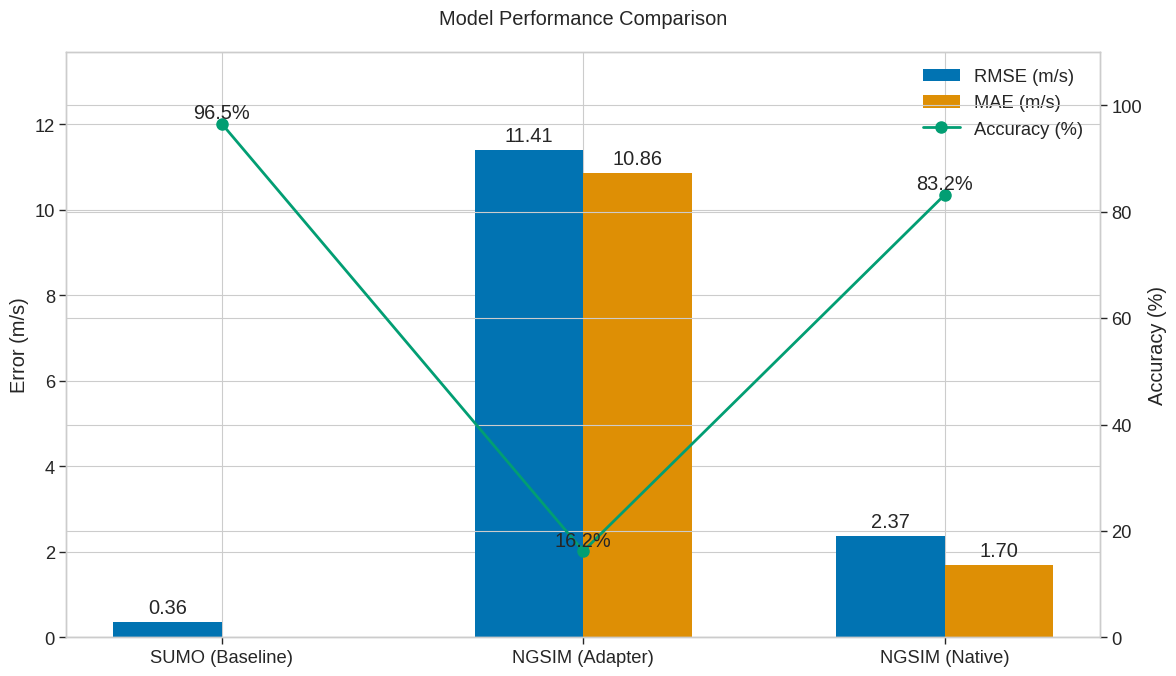
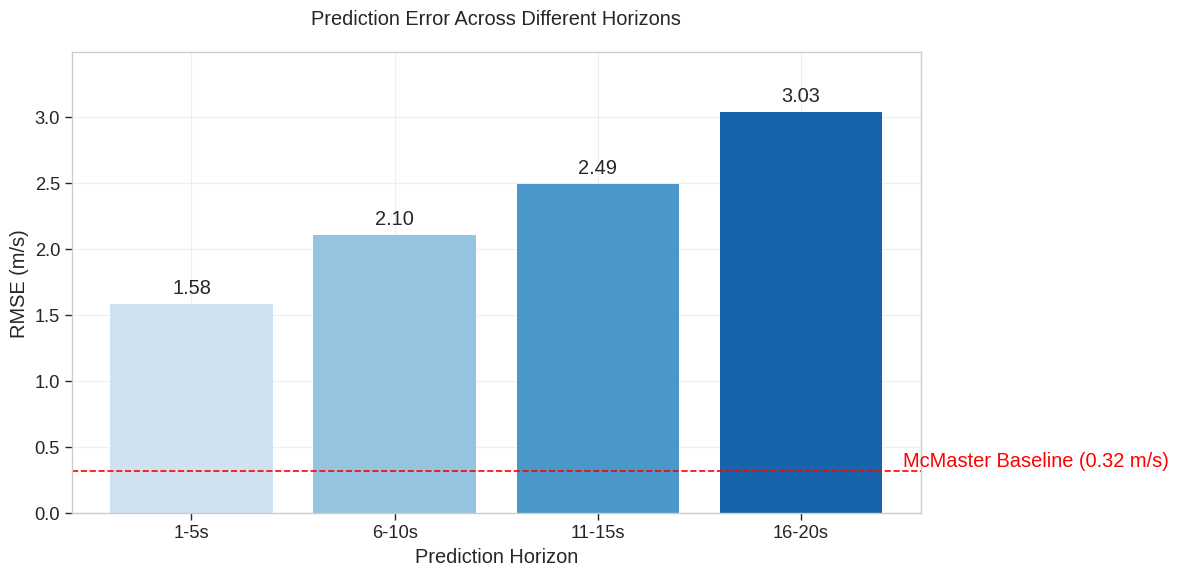
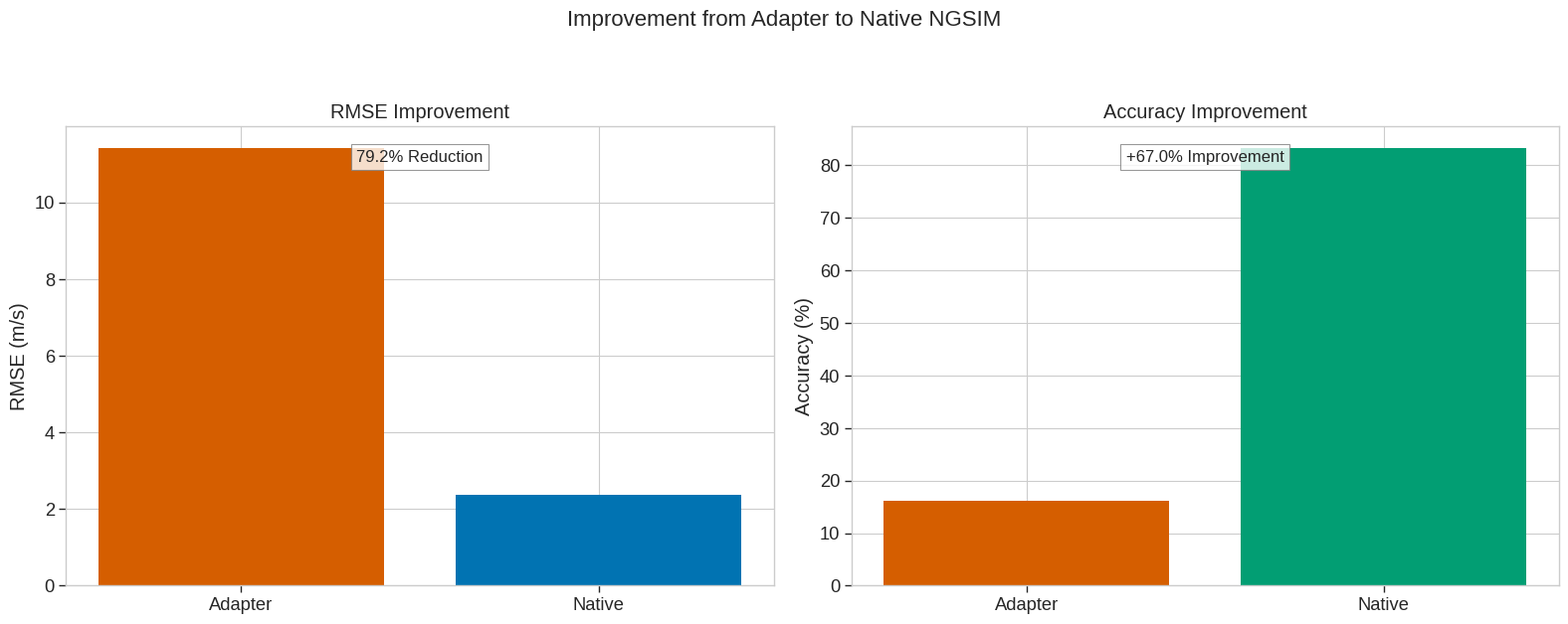
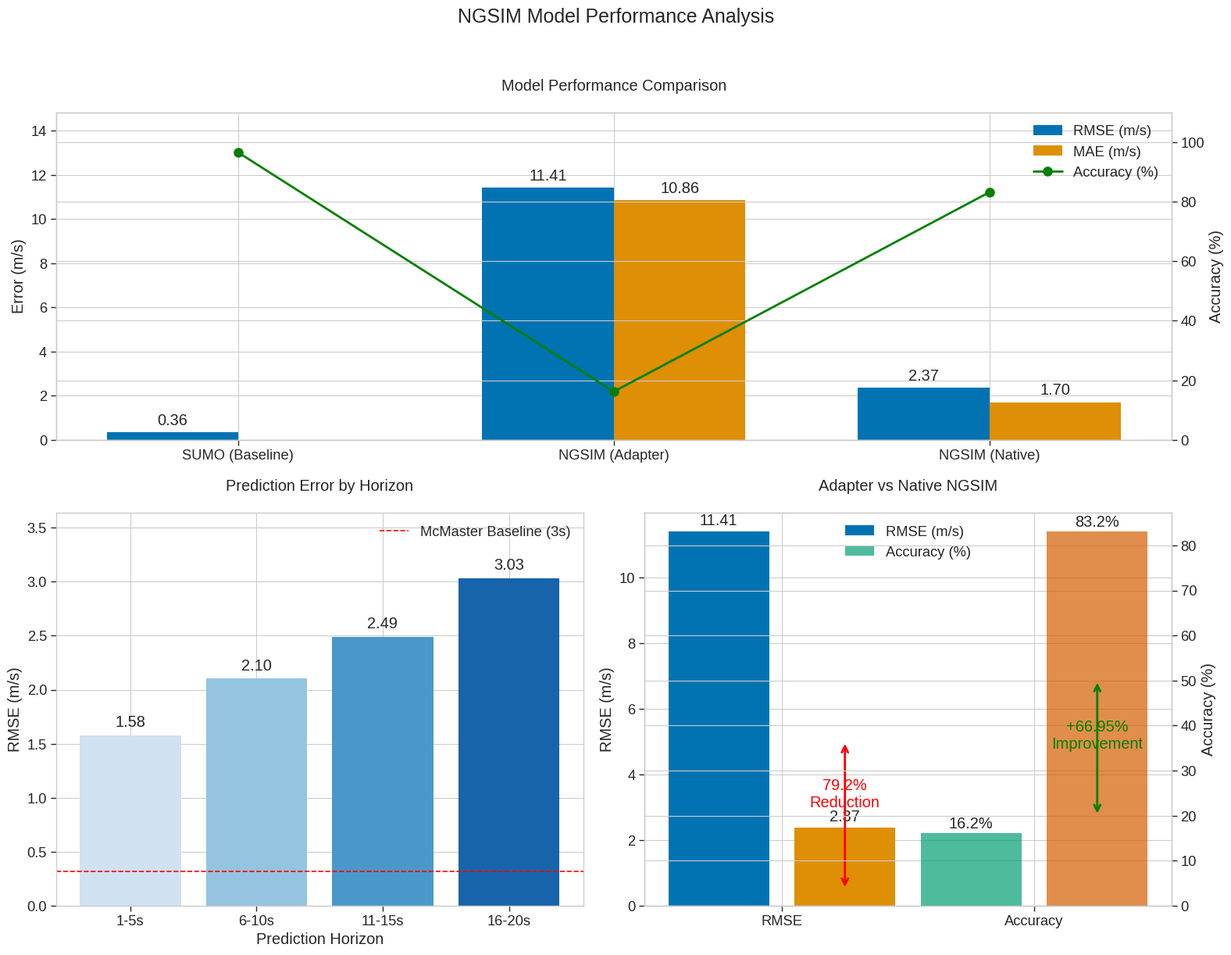

Recreate these plots in Python, in order.
import os
import numpy as np
import matplotlib.pyplot as plt
import seaborn as sns
from pathlib import Path
import json
from matplotlib.ticker import MaxNLocator

# Set style
plt.style.use('seaborn-v0_8-whitegrid')
sns.set_context("paper", font_scale=1.5)
sns.set_palette("colorblind")

# Create output directory
output_dir = Path("visualization_results")
output_dir.mkdir(exist_ok=True)

def load_comparison_data():
    """Load data from the comparison report."""
    data = {
        'methods': ['SUMO (Baseline)', 'NGSIM (Adapter)', 'NGSIM (Native)'],
        'rmse': [0.356, 11.410, 2.368],
        'mae': [None, 10.86, 1.703],
        'accuracy': [96.5, 16.21, 83.16]
    }
    
    horizons = ['1-5s', '6-10s', '11-15s', '16-20s']
    horizon_rmses = [1.5793, 2.1026, 2.4897, 3.0342]
    
    return data, horizons, horizon_rmses

def plot_performance_comparison(data):
    """Plot performance comparison between different methods."""
    fig, ax = plt.subplots(figsize=(12, 7))
    
    # Filter out None values for MAE
    mae_data = [x for x in data['mae'] if x is not None]
    mae_labels = [l for l, v in zip(data['methods'], data['mae']) if v is not None]
    
    # Plot RMSE and MAE
    x = np.arange(len(data['methods']))
    width = 0.3
    
    # RMSE bars
    bars1 = ax.bar(x - width/2, data['rmse'], width, label='RMSE (m/s)', 
                  color=sns.color_palette()[0])
    
    # MAE bars (only for methods with MAE data)
    bars2 = ax.bar(x[1:] + width/2, mae_data, width, label='MAE (m/s)', 
                  color=sns.color_palette()[1])
    
    # Accuracy line
    ax2 = ax.twinx()
    line = ax2.plot(x, data['accuracy'], 'o-', color=sns.color_palette()[2], 
                   linewidth=2, markersize=8, label='Accuracy (%)')
    
    # Add value labels
    for i, v in enumerate(data['rmse']):
        ax.text(i - width/2, v + 0.2, f'{v:.2f}', ha='center')
    
    for i, v in enumerate(mae_data):
        ax.text(i + 1 + width/2, v + 0.2, f'{v:.2f}', ha='center')
    
    for i, v in enumerate(data['accuracy']):
        ax2.text(i, v + 1, f'{v:.1f}%', ha='center')
    
    # Customize the plot
    ax.set_xticks(x)
    ax.set_xticklabels(data['methods'])
    ax.set_ylabel('Error (m/s)')
    ax2.set_ylabel('Accuracy (%)')
    ax.set_ylim(0, max(data['rmse']) * 1.2)
    ax2.set_ylim(0, 110)
    
    # Combine legends
    lines, labels = ax.get_legend_handles_labels()
    lines2, labels2 = ax2.get_legend_handles_labels()
    ax.legend(lines + lines2, labels + labels2, loc='upper right')
    
    plt.title('Model Performance Comparison', pad=20)
    plt.tight_layout()
    plt.savefig(output_dir / 'performance_comparison.png', dpi=300, bbox_inches='tight')
    plt.close()

def plot_horizon_analysis(horizons, rmses):
    """Plot RMSE across different prediction horizons."""
    plt.figure(figsize=(12, 6))
    
    # Plot RMSE vs horizon
    x = np.arange(len(horizons))
    bars = plt.bar(x, rmses, color=sns.color_palette("Blues", len(horizons)))
    
    # Add value labels
    for bar, rmse in zip(bars, rmses):
        height = bar.get_height()
        plt.text(bar.get_x() + bar.get_width()/2., height + 0.05,
                f'{rmse:.2f}', ha='center', va='bottom')
    
    # Add McMaster baseline
    plt.axhline(y=0.321, color='r', linestyle='--', label='McMaster Baseline (3s)')
    plt.text(len(horizons)-0.5, 0.35, 'McMaster Baseline (0.32 m/s)', color='r')
    
    # Customize the plot
    plt.xticks(x, horizons)
    plt.xlabel('Prediction Horizon')
    plt.ylabel('RMSE (m/s)')
    plt.title('Prediction Error Across Different Horizons', pad=20)
    plt.ylim(0, max(rmses) * 1.15)
    plt.grid(True, alpha=0.3)
    plt.tight_layout()
    plt.savefig(output_dir / 'horizon_analysis.png', dpi=300, bbox_inches='tight')
    plt.close()

def plot_improvement_comparison():
    """Plot the improvement from Adapter to Native NGSIM."""
    improvements = {
        'RMSE': {
            'Adapter': 11.410,
            'Native': 2.368,
            'Improvement': 9.042,
            'Improvement %': 79.2
        },
        'Accuracy': {
            'Adapter': 16.21,
            'Native': 83.16,
            'Improvement': 66.95,
            'Improvement %': 413.0
        }
    }
    
    fig, (ax1, ax2) = plt.subplots(1, 2, figsize=(16, 6))
    
    # RMSE Improvement
    ax1.bar(['Adapter', 'Native'], 
            [improvements['RMSE']['Adapter'], improvements['RMSE']['Native']],
            color=[sns.color_palette()[3], sns.color_palette()[0]])
    ax1.set_ylabel('RMSE (m/s)')
    ax1.set_title('RMSE Improvement')
    ax1.text(0.5, 0.95, f"{improvements['RMSE']['Improvement %']}% Reduction", 
             transform=ax1.transAxes, ha='center', va='top', fontsize=12,
             bbox=dict(facecolor='white', alpha=0.8, edgecolor='gray'))
    
    # Accuracy Improvement
    ax2.bar(['Adapter', 'Native'], 
            [improvements['Accuracy']['Adapter'], improvements['Accuracy']['Native']],
            color=[sns.color_palette()[3], sns.color_palette()[2]])
    ax2.set_ylabel('Accuracy (%)')
    ax2.set_title('Accuracy Improvement')
    ax2.text(0.5, 0.95, f"+{improvements['Accuracy']['Improvement']:.1f}% Improvement", 
             transform=ax2.transAxes, ha='center', va='top', fontsize=12,
             bbox=dict(facecolor='white', alpha=0.8, edgecolor='gray'))
    
    plt.suptitle('Improvement from Adapter to Native NGSIM', fontsize=16, y=1.05)
    plt.tight_layout()
    plt.savefig(output_dir / 'improvement_comparison.png', dpi=300, bbox_inches='tight')
    plt.close()

def create_summary_visualization():
    """Create a summary visualization with all key metrics."""
    data, horizons, horizon_rmses = load_comparison_data()
    
    # Create figure
    fig = plt.figure(figsize=(16, 12))
    gs = fig.add_gridspec(2, 2, height_ratios=[1, 1.2])
    
    # Performance comparison subplot
    ax1 = fig.add_subplot(gs[0, :])
    x = np.arange(len(data['methods']))
    width = 0.35
    
    # RMSE bars
    bars1 = ax1.bar(x - width/2, data['rmse'], width, label='RMSE (m/s)')
    
    # MAE bars (only for methods with MAE data)
    mae_data = [x for x in data['mae'] if x is not None]
    bars2 = ax1.bar(x[1:] + width/2, mae_data, width, label='MAE (m/s)')
    
    # Add value labels
    for bar in bars1:
        height = bar.get_height()
        ax1.text(bar.get_x() + bar.get_width()/2., height + 0.2,
                f'{height:.2f}', ha='center', va='bottom')
    
    for bar in bars2:
        height = bar.get_height()
        ax1.text(bar.get_x() + bar.get_width()/2., height + 0.2,
                f'{height:.2f}', ha='center', va='bottom')
    
    # Accuracy line
    ax1b = ax1.twinx()
    line, = ax1b.plot(x, data['accuracy'], 'o-', color='green', 
                     linewidth=2, markersize=8, label='Accuracy (%)')
    
    # Customize subplot 1
    ax1.set_xticks(x)
    ax1.set_xticklabels(data['methods'])
    ax1.set_ylabel('Error (m/s)')
    ax1.set_ylim(0, max(data['rmse']) * 1.3)
    ax1b.set_ylabel('Accuracy (%)')
    ax1b.set_ylim(0, 110)
    
    # Combine legends
    lines1, labels1 = ax1.get_legend_handles_labels()
    lines2, labels2 = ax1b.get_legend_handles_labels()
    ax1.legend(lines1 + lines2, labels1 + labels2, loc='upper right')
    
    ax1.set_title('Model Performance Comparison', pad=20)
    
    # Horizon analysis subplot
    ax2 = fig.add_subplot(gs[1, 0])
    x = np.arange(len(horizons))
    bars = ax2.bar(x, horizon_rmses, color=sns.color_palette("Blues", len(horizons)))
    
    # Add value labels
    for bar, rmse in zip(bars, horizon_rmses):
        height = bar.get_height()
        ax2.text(bar.get_x() + bar.get_width()/2., height + 0.05,
                f'{rmse:.2f}', ha='center', va='bottom')
    
    # Add McMaster baseline
    ax2.axhline(y=0.321, color='r', linestyle='--', label='McMaster Baseline (3s)')
    
    # Customize subplot 2
    ax2.set_xticks(x)
    ax2.set_xticklabels(horizons)
    ax2.set_xlabel('Prediction Horizon')
    ax2.set_ylabel('RMSE (m/s)')
    ax2.set_ylim(0, max(horizon_rmses) * 1.2)
    ax2.legend()
    ax2.set_title('Prediction Error by Horizon', pad=20)
    
    # Improvement comparison subplot
    ax3 = fig.add_subplot(gs[1, 1])
    
    # RMSE improvement
    rmse_improve = [11.410, 2.368]
    acc_improve = [16.21, 83.16]
    
    ax3b = ax3.twinx()
    
    # Plot RMSE improvement
    bars_rmse = ax3.bar([0], [rmse_improve[0]], width=0.4, color=sns.color_palette()[0], 
                       label='RMSE (m/s)')
    bars_rmse2 = ax3.bar([0.5], [rmse_improve[1]], width=0.4, color=sns.color_palette()[1])
    
    # Plot accuracy improvement
    bars_acc = ax3b.bar([1], [acc_improve[0]], width=0.4, color=sns.color_palette()[2], 
                       alpha=0.7, label='Accuracy (%)')
    bars_acc2 = ax3b.bar([1.5], [acc_improve[1]], width=0.4, 
                        color=sns.color_palette()[3], alpha=0.7)
    
    # Add value labels
    for bar, val in zip(bars_rmse + bars_rmse2, rmse_improve):
        height = bar.get_height()
        ax3.text(bar.get_x() + bar.get_width()/2., height + 0.2, 
                f'{val:.2f}', ha='center')
    
    for bar, val in zip(bars_acc + bars_acc2, acc_improve):
        height = bar.get_height()
        ax3b.text(bar.get_x() + bar.get_width()/2., height + 1, 
                 f'{val:.1f}%', ha='center')
    
    # Customize subplot 3
    ax3.set_xticks([0.25, 1.25])
    ax3.set_xticklabels(['RMSE', 'Accuracy'])
    ax3.set_ylabel('RMSE (m/s)')
    ax3b.set_ylabel('Accuracy (%)')
    
    # Add legend
    lines1, labels1 = ax3.get_legend_handles_labels()
    lines2, labels2 = ax3b.get_legend_handles_labels()
    ax3.legend(lines1 + lines2, ['RMSE (m/s)', 'Accuracy (%)'], loc='upper center')
    
    ax3.set_title('Adapter vs Native NGSIM', pad=20)
    
    # Add improvement arrows and text
    ax3.annotate('', xy=(0.5, 5), xytext=(0.5, 0.5),
                arrowprops=dict(arrowstyle='<->', color='red', linewidth=2))
    ax3.text(0.5, 3, '79.2%\nReduction', ha='center', color='red')
    
    ax3b.annotate('', xy=(1.5, 50), xytext=(1.5, 20),
                 arrowprops=dict(arrowstyle='<->', color='green', linewidth=2))
    ax3b.text(1.5, 35, '+66.95%\nImprovement', ha='center', color='green')
    
    # Adjust layout and save
    plt.suptitle('NGSIM Model Performance Analysis', fontsize=18, y=1.02)
    plt.tight_layout()
    plt.savefig(output_dir / 'summary_visualization.png', dpi=300, bbox_inches='tight')
    plt.close()

def main():
    print("🚀 Generating visualizations...")
    
    # Load data
    data, horizons, horizon_rmses = load_comparison_data()
    
    # Generate individual plots
    plot_performance_comparison(data)
    plot_horizon_analysis(horizons, horizon_rmses)
    plot_improvement_comparison()
    
    # Generate summary visualization
    create_summary_visualization()
    
    print(f"✅ Visualizations saved to: {output_dir}/")
    print("\nGenerated files:")
    for f in output_dir.glob('*.png'):
        print(f"- {f.name}")

if __name__ == "__main__":
    main()
